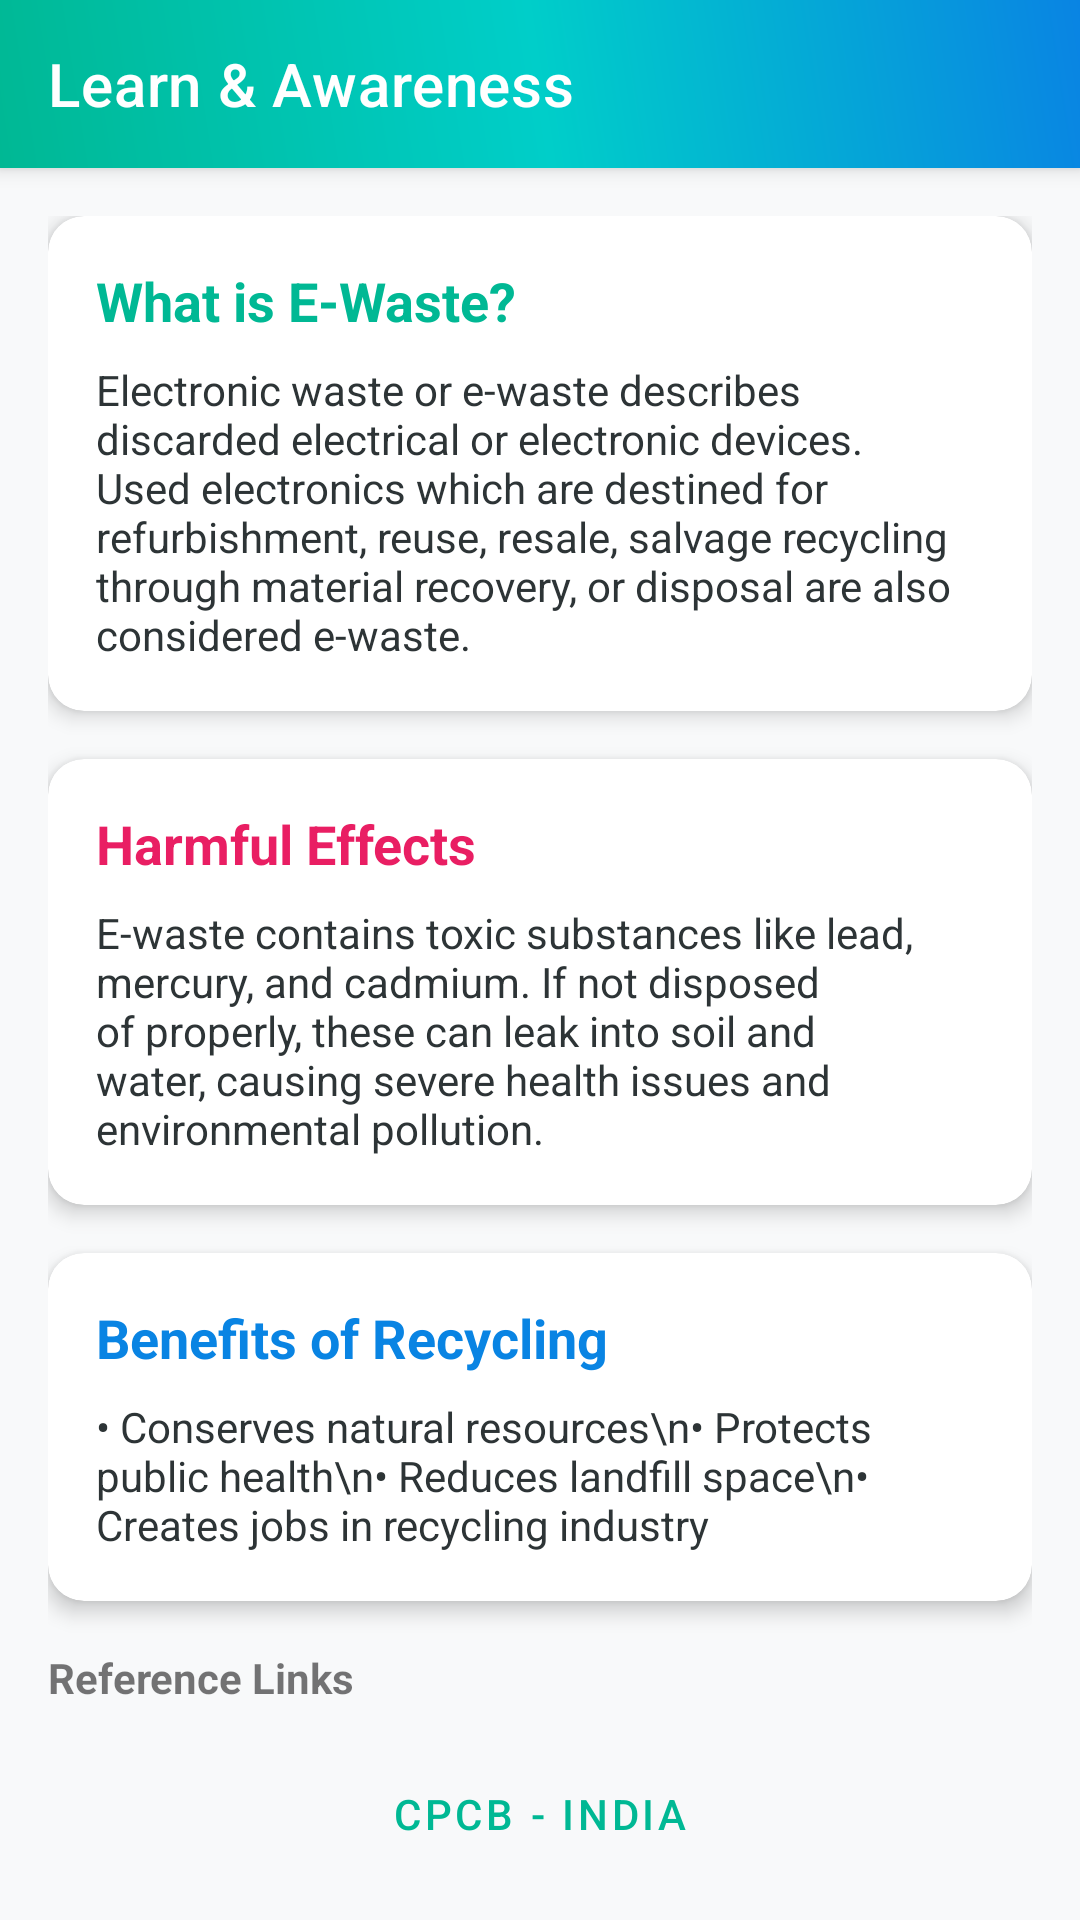

The Android layout XML behind this screen, and the referenced resources:
<!-- AndroidManifest.xml: application theme Theme.EcoWaste -->
<!-- res/layout/activity_awareness.xml -->
<?xml version="1.0" encoding="utf-8"?>
<androidx.coordinatorlayout.widget.CoordinatorLayout xmlns:android="http://schemas.android.com/apk/res/android"
    xmlns:app="http://schemas.android.com/apk/res-auto"
    android:layout_width="match_parent"
    android:layout_height="match_parent"
    android:background="@color/background">

    <com.google.android.material.appbar.AppBarLayout
        android:layout_width="match_parent"
        android:layout_height="wrap_content">
        <com.google.android.material.appbar.MaterialToolbar
            android:id="@+id/toolbar"
            android:layout_width="match_parent"
            android:layout_height="?attr/actionBarSize"
            android:background="@drawable/gradient_splash"
            app:navigationIcon="@drawable/ic_arrow_back"
            app:navigationIconTint="@color/white"
            app:title="Learn &amp; Awareness"
            app:titleTextColor="@color/white" />
    </com.google.android.material.appbar.AppBarLayout>

    <androidx.core.widget.NestedScrollView
        android:layout_width="match_parent"
        android:layout_height="match_parent"
        app:layout_behavior="@string/appbar_scrolling_view_behavior">

        <LinearLayout
            android:layout_width="match_parent"
            android:layout_height="wrap_content"
            android:orientation="vertical"
            android:padding="16dp">

            
            <com.google.android.material.card.MaterialCardView
                android:layout_width="match_parent"
                android:layout_height="wrap_content"
                android:layout_marginBottom="16dp"
                app:cardCornerRadius="12dp">
                <LinearLayout
                    android:layout_width="match_parent"
                    android:layout_height="wrap_content"
                    android:orientation="vertical"
                    android:padding="16dp">
                    <TextView
                        android:layout_width="wrap_content"
                        android:layout_height="wrap_content"
                        android:text="What is E-Waste?"
                        android:textColor="@color/primary"
                        android:textSize="18sp"
                        android:textStyle="bold" />
                    <TextView
                        android:layout_width="match_parent"
                        android:layout_height="wrap_content"
                        android:layout_marginTop="8dp"
                        android:text="Electronic waste or e-waste describes discarded electrical or electronic devices. Used electronics which are destined for refurbishment, reuse, resale, salvage recycling through material recovery, or disposal are also considered e-waste."
                        android:textColor="@color/text_primary" />
                </LinearLayout>
            </com.google.android.material.card.MaterialCardView>

            
            <com.google.android.material.card.MaterialCardView
                android:layout_width="match_parent"
                android:layout_height="wrap_content"
                android:layout_marginBottom="16dp"
                app:cardCornerRadius="12dp">
                <LinearLayout
                    android:layout_width="match_parent"
                    android:layout_height="wrap_content"
                    android:orientation="vertical"
                    android:padding="16dp">
                    <TextView
                        android:layout_width="wrap_content"
                        android:layout_height="wrap_content"
                        android:text="Harmful Effects"
                        android:textColor="#E91E63"
                        android:textSize="18sp"
                        android:textStyle="bold" />
                    <TextView
                        android:layout_width="match_parent"
                        android:layout_height="wrap_content"
                        android:layout_marginTop="8dp"
                        android:text="E-waste contains toxic substances like lead, mercury, and cadmium. If not disposed of properly, these can leak into soil and water, causing severe health issues and environmental pollution."
                        android:textColor="@color/text_primary" />
                </LinearLayout>
            </com.google.android.material.card.MaterialCardView>

            
            <com.google.android.material.card.MaterialCardView
                android:layout_width="match_parent"
                android:layout_height="wrap_content"
                android:layout_marginBottom="16dp"
                app:cardCornerRadius="12dp">
                <LinearLayout
                    android:layout_width="match_parent"
                    android:layout_height="wrap_content"
                    android:orientation="vertical"
                    android:padding="16dp">
                    <TextView
                        android:layout_width="wrap_content"
                        android:layout_height="wrap_content"
                        android:text="Benefits of Recycling"
                        android:textColor="@color/secondary"
                        android:textSize="18sp"
                        android:textStyle="bold" />
                    <TextView
                        android:layout_width="match_parent"
                        android:layout_height="wrap_content"
                        android:layout_marginTop="8dp"
                        android:text="• Conserves natural resources\n• Protects public health\n• Reduces landfill space\n• Creates jobs in recycling industry"
                        android:textColor="@color/text_primary" />
                </LinearLayout>
            </com.google.android.material.card.MaterialCardView>

            <TextView
                android:layout_width="wrap_content"
                android:layout_height="wrap_content"
                android:text="Reference Links"
                android:layout_marginBottom="12dp"
                android:textStyle="bold" />

            <Button android:id="@+id/btnCpcb" android:layout_width="match_parent" android:layout_height="wrap_content" android:text="CPCB - India" style="@style/Widget.MaterialComponents.Button.OutlinedButton"/>
            <Button android:id="@+id/btnUNEP" android:layout_width="match_parent" android:layout_height="wrap_content" android:text="UNEP Report" style="@style/Widget.MaterialComponents.Button.OutlinedButton"/>
            <Button android:id="@+id/btnWHO" android:layout_width="match_parent" android:layout_height="wrap_content" android:text="WHO Health Info" style="@style/Widget.MaterialComponents.Button.OutlinedButton"/>
            <Button android:id="@+id/btnEwasteGuide" android:layout_width="match_parent" android:layout_height="wrap_content" android:text="E-Waste India" style="@style/Widget.MaterialComponents.Button.OutlinedButton"/>

        </LinearLayout>
    </androidx.core.widget.NestedScrollView>
</androidx.coordinatorlayout.widget.CoordinatorLayout>
<!-- resources referenced by this layout -->
<resources>
  <color name="background">#F8F9FA</color>
  <color name="primary">#00B894</color>
  <color name="secondary">#0984E3</color>
  <color name="text_primary">#2D3436</color>
  <color name="white">#FFFFFF</color>
  <!-- drawable gradient_splash (drawable) -->
  <?xml version="1.0" encoding="utf-8"?>
  <shape xmlns:android="http://schemas.android.com/apk/res/android">
      <gradient
          android:angle="45"
          android:startColor="#00B894"
          android:centerColor="#00CEC9"
          android:endColor="#0984E3"
          android:type="linear" />
  </shape>
  <style name="Theme.EcoWaste" parent="Theme.MaterialComponents.Light.NoActionBar">
          
          <item name="colorPrimary">@color/primary</item>
          <item name="colorPrimaryVariant">@color/primary_dark</item>
          <item name="colorOnPrimary">@color/white</item>
          <item name="colorSecondary">@color/secondary</item>
          <item name="colorSecondaryVariant">@color/secondary_dark</item>
          <item name="colorOnSecondary">@color/white</item>
          <item name="colorAccent">@color/accent</item>
          <item name="android:windowBackground">@color/background</item>
          <item name="android:statusBarColor">@color/primary_dark</item>
          <item name="android:navigationBarColor">@color/white</item>
  
          
          <item name="materialButtonStyle">@style/Widget.App.Button</item>
          <item name="materialCardViewStyle">@style/Widget.App.CardView</item>
      </style>
  <color name="primary_dark">#006266</color>
  <color name="secondary_dark">#0652DD</color>
  <color name="accent">#F1C40F</color>
  <style name="Widget.App.Button" parent="Widget.MaterialComponents.Button">
          <item name="cornerRadius">12dp</item>
          <item name="android:insetTop">0dp</item>
          <item name="android:insetBottom">0dp</item>
          <item name="android:paddingVertical">12dp</item>
          <item name="android:letterSpacing">0.05</item>
          <item name="android:textAllCaps">false</item>
          <item name="android:textStyle">bold</item>
      </style>
  <style name="Widget.App.CardView" parent="Widget.MaterialComponents.CardView">
          <item name="cardCornerRadius">20dp</item>
          <item name="cardElevation">4dp</item>
          <item name="strokeWidth">0dp</item>
          <item name="android:layout_margin">8dp</item>
      </style>
</resources>
